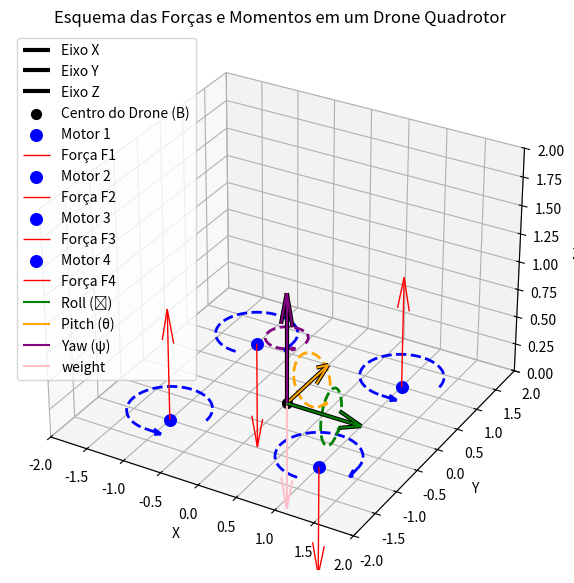

The script that saved this image:
import matplotlib.pyplot as plt
from mpl_toolkits.mplot3d import Axes3D
import numpy as np

# Configuração da figura
fig = plt.figure(figsize=(10, 7))
ax = fig.add_subplot(111, projection='3d')

# Eixos de coordenadas
ax.quiver(0, 0, 0, 1, 0, 0, color='black', linestyle='-', linewidth=3, label='Eixo X')
ax.quiver(0, 0, 0, 0, 1, 0, color='black', linestyle='-', linewidth=3, label='Eixo Y')
ax.quiver(0, 0, 0, 0, 0, 1, color='black', linestyle='-', linewidth=3, label='Eixo Z')

# Centro do drone
ax.scatter(0, 0, 0, color='black', s=50, label='Centro do Drone (B)')

# Posicionamento dos motores
motor_positions = [
    (1, 1, 0),  # Motor 1
    (-1, 1, 0),  # Motor 2
    (-1, -1, 0),  # Motor 3
    (1, -1, 0)   # Motor 4
]
forces = [
    (0, 0, 1),   # Força F1
    (0, 0, -1),   # Força F2
    (0, 0, 1),   # Força F3
    (0, 0, -1) ,   # Força F4
  
]
# Função para desenhar linhas curvas (momentos)

# Função para criar setas curvas indicando sentido de rotação
def draw_rotation_arrow(ax, center, radius, start_angle, end_angle, z_offset=0, direction='cw', color='blue'):
    # Define os ângulos
    theta = np.linspace(np.radians(start_angle), np.radians(end_angle), 100)
    x = center[0] + radius * np.cos(theta)
    y = center[1] + radius * np.sin(theta)
    z = np.full_like(x, center[2] + z_offset)  # Cria array constante para z

    # Adiciona linha curva
    ax.plot(x, y, z, color=color, linestyle='dashed', linewidth=2)
    
    # Posição da ponta da seta
    arrow_x = x[-1]
    arrow_y = y[-1]
    arrow_z = z[-1]

    # Direção da seta
    dx = x[-1] - x[-2]
    dy = y[-1] - y[-2]
    dz = z[-1] - z[-2]
    magnitude = (np.sqrt(dx**2 + dy**2 + dz**2))*5

    # Normaliza a direção da seta
    dx /= magnitude
    dy /= magnitude
    dz /= magnitude 

    # Ponta da seta
    ax.quiver(
        arrow_x, arrow_y, arrow_z, dx, dy, dz,
        color=color, arrow_length_ratio=0.5, linewidth=2
    )
def draw_rotation_arrow_x(ax, center, radius, start_angle, end_angle, x_offset=0, direction='cw', color='blue'):
    # Define os ângulos para a rotação no plano YZ
    theta = np.linspace(np.radians(start_angle), np.radians(end_angle), 100)
    y = center[1] + radius * np.cos(theta)  # Rotação no eixo Y
    z = center[2] + radius * np.sin(theta)  # Rotação no eixo Z
    x = np.full_like(y, center[0] + x_offset)  # Constante no eixo X

    # Adiciona linha curva
    ax.plot(x, y, z, color=color, linestyle='dashed', linewidth=2)
    
    # Posição da ponta da seta
    arrow_x = x[-1]
    arrow_y = y[-1]
    arrow_z = z[-1]

    # Direção da seta
    dy = y[-1] - y[-2]
    dz = z[-1] - z[-2]
    dx = x[-1] - x[-2]  # Será zero para rotação no plano YZ
    magnitude = np.sqrt(dx**2 + dy**2 + dz**2)*10

    # Normaliza a direção da seta
    dx /= magnitude
    dy /= magnitude
    dz /= magnitude

    # Ponta da seta
    ax.quiver(
        arrow_x, arrow_y, arrow_z, dx, dy, dz,
        color
        =color, arrow_length_ratio=0.5, linewidth=2
    )

# Rotação em torno do eixo Y
def draw_rotation_arrow_y(ax, center, radius, start_angle, end_angle, y_offset=0, color='green'):
    theta = np.linspace(np.radians(start_angle), np.radians(end_angle), 100)
    x = center[0] + radius * np.cos(theta)  # Rotação no eixo X
    z = center[2] + radius * np.sin(theta)  # Rotação no eixo Z
    y = np.full_like(x, center[1] + y_offset)  # Constante no eixo Y

    ax.plot(x, y, z, color=color, linestyle='dashed', linewidth=2)
    arrow_x, arrow_y, arrow_z = x[-1], y[-1], z[-1]
    dx, dy, dz = x[-1] - x[-2], 0, z[-1] - z[-2]
    magnitude = np.sqrt(dx**2 + dy**2 + dz**2) * 10
    dx, dy, dz = dx / magnitude, dy / magnitude, dz / magnitude
    ax.quiver(arrow_x, arrow_y, arrow_z, dx, dy, dz, color=color, arrow_length_ratio=0.5, linewidth=2)

# Rotação em torno do eixo Z
def draw_rotation_arrow_z(ax, center, radius, start_angle, end_angle, z_offset=0, color='red'):
    theta = np.linspace(np.radians(start_angle), np.radians(end_angle), 100)
    x = center[0] + radius * np.cos(theta)  # Rotação no eixo X
    y = center[1] + radius * np.sin(theta)  # Rotação no eixo Y
    z = np.full_like(x, center[2] + z_offset)  # Constante no eixo Z

    ax.plot(x, y, z, color=color, linestyle='dashed', linewidth=2)
    arrow_x, arrow_y, arrow_z = x[-1], y[-1], z[-1]
    dx, dy, dz = x[-1] - x[-2], y[-1] - y[-2], 0
    magnitude = np.sqrt(dx**2 + dy**2 + dz**2) * 10
    dx, dy, dz = dx / magnitude, dy / magnitude, dz / magnitude
    ax.quiver(arrow_x, arrow_y, arrow_z, dx, dy, dz, color=color, arrow_length_ratio=0.5, linewidth=2)



# Adicionando motores, forças e momentos
for i, pos in enumerate(motor_positions):
    # Motores
    ax.scatter(*pos, color='blue', s=70, label=f'Motor {i+1}')
    
    # Forças
    ax.quiver(*pos, *forces[i], color='red', linewidth=1, label=f'Força F{i+1}' )
    
    # Momentos
    if (i == 0 or i == 2):
        draw_rotation_arrow(ax, center=pos, radius=0.5, start_angle=0, end_angle=270, z_offset=0.1, 
                            direction="cw", color='blue')
        
    else:    
         draw_rotation_arrow(ax, center=pos, radius=0.5, start_angle=270, end_angle=0, z_offset=0.1, 
                            direction="ccw", color='blue')

# Vetores de rotação: Roll, Pitch, Yaw

pos_roll = (1, 0, 0)
ax.quiver(0, 0, 0, 1, 0, 0, color='green', linewidth=1.5, label='Roll (ϕ)')
draw_rotation_arrow_x(ax, center=(0.5, 0, 0), radius=0.25, start_angle=0, end_angle=300, x_offset=0.1, direction='cw', color='green')

ax.quiver(0, 0, 0, 0, 1, 0, color='orange', linewidth=1.5, label='Pitch (θ)')

draw_rotation_arrow_y(ax, center=(0, 0.5, 0), radius=0.25, start_angle=0, end_angle=300, y_offset=0.1,  color='orange')

ax.quiver(0, 0, 0, 0, 0, 1, color='purple', linewidth=1.5, label='Yaw (ψ)')

draw_rotation_arrow_z(ax, center=(0, 0, 0.5), radius=0.25, start_angle=0, end_angle=300, z_offset=0.1, color='purple')

ax.quiver(0, 0, 0, 0, 0, -1, color='pink', linewidth=1.5, label='weight')

# Ajustando a exibição
ax.set_xlim([-2, 2])
ax.set_ylim([-2, 2])
ax.set_zlim([0, 2])
ax.set_xlabel('X')
ax.set_ylabel('Y')
ax.set_zlabel('Z')
ax.legend(loc='upper left', fontsize=10)
ax.set_title('Esquema das Forças e Momentos em um Drone Quadrotor')

plt.savefig("diagram.png")
plt.show()


